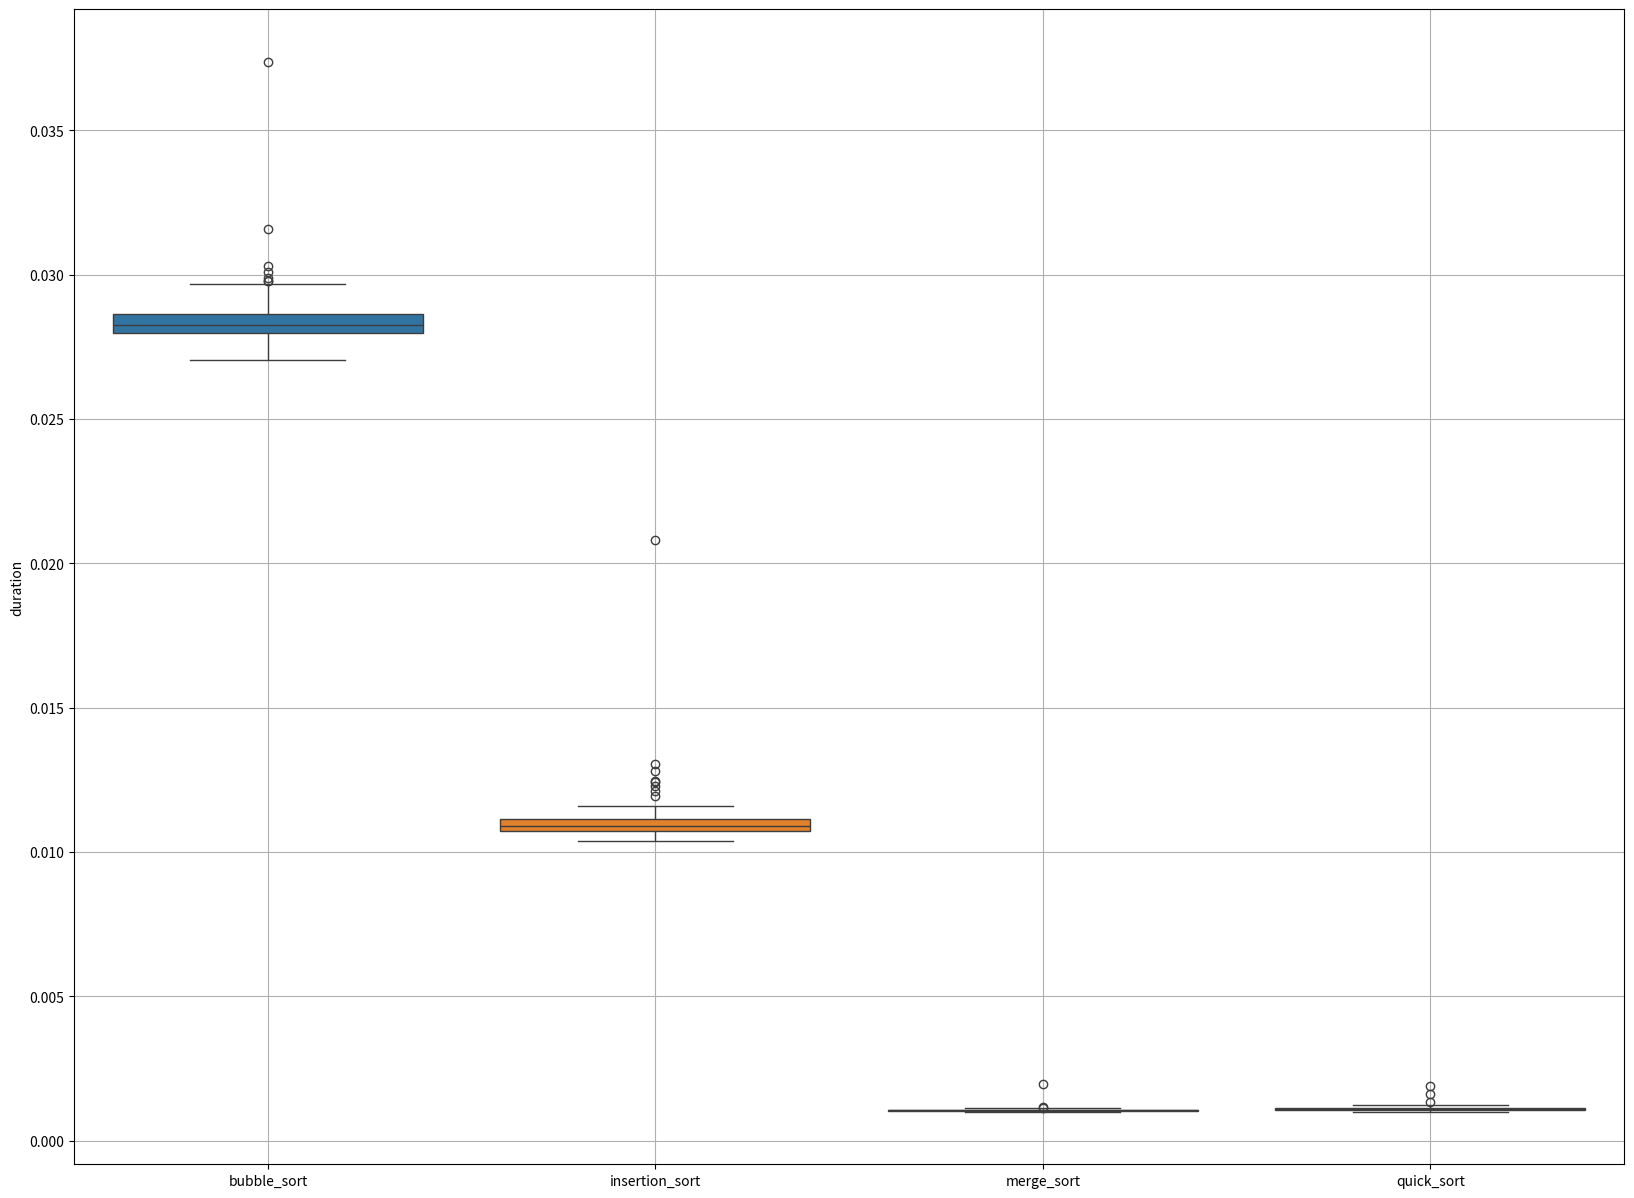

The matplotlib source for this figure:
import time

import matplotlib.pyplot as plt
import numpy as np
import pandas as pd
import seaborn as sns


def bubble_sort(arr):
    n = len(arr)
    for i in range(n):
        for j in range(0, n - i - 1):
            if arr[j] > arr[j + 1]:
                arr[j], arr[j + 1] = arr[j + 1], arr[j]
    return arr


def insertion_sort(arr):
    for i in range(1, len(arr)):
        key = arr[i]
        j = i - 1
        while j >= 0 and key < arr[j]:
            arr[j + 1] = arr[j]
            j -= 1
        arr[j + 1] = key
    return arr


def quick_sort(arr):
    if len(arr) <= 1:
        return arr
    pivot = arr[0]
    left = [x for x in arr[1:] if x < pivot]
    middle = [pivot]
    right = [x for x in arr[1:] if x > pivot]
    return quick_sort(left) + middle + quick_sort(right)


def merge_sort(arr):
    if len(arr) > 1:
        mid = len(arr) // 2
        left = arr[:mid]
        right = arr[mid:]
        merge_sort(left)
        merge_sort(right)
        i = j = k = 0
        while i < len(left) and j < len(right):
            if left[i] < right[j]:
                arr[k] = left[i]
                i += 1
            else:
                arr[k] = right[j]
                j += 1
            k += 1
        while i < len(left):
            arr[k] = left[i]
            i += 1
            k += 1
        while j < len(right):
            arr[k] = right[j]
            j += 1
            k += 1
    return arr


# Prepare to collect durations
results = {
    "bubble_sort": [],
    "insertion_sort": [],
    "merge_sort": [],
    "quick_sort": []
}

# Run experiments
for _ in range(100):
    random_list = np.random.randint(1, 100000, size=1000).tolist()
    start_time = time.time()
    bubble_sort(random_list.copy())
    duration = time.time() - start_time
    results['bubble_sort'].append(duration)

    start_time = time.time()
    insertion_sort(random_list.copy())
    duration = time.time() - start_time
    results['insertion_sort'].append(duration)

    start_time = time.time()
    merge_sort(random_list.copy())
    duration = time.time() - start_time
    results['merge_sort'].append(duration)

    start_time = time.time()
    quick_sort(random_list.copy())
    duration = time.time() - start_time
    results['quick_sort'].append(duration)

results_df = pd.DataFrame(results)
plt.figure(figsize=(20, 15))
sns.boxplot(data=results_df)
plt.ylabel("duration")
plt.grid()
plt.show()

mean_values = results_df.mean()
median_values = results_df.median()
standard_deviation_values = results_df.std()

statistics = pd.DataFrame({
    'mean': mean_values,
    'median': median_values,
    'standard_deviation': standard_deviation_values
})

print(statistics)
print("=" * 100)
skewed = results_df.skew()
print("skewed:\n", skewed)
print("=" * 100)
kurtosis = results_df.kurtosis()
print("Kurtosis:\n", kurtosis)
print("=" * 100)
min_standard_deviation = statistics['standard_deviation'].min()
max_standard_deviation = statistics['standard_deviation'].max()
stable = statistics[statistics['standard_deviation'] == min_standard_deviation].index[0]
volatile = statistics[statistics['standard_deviation'] == max_standard_deviation].index[0]
print(f"stable algorithm: {stable}")
print(f"volatile algorithm: {volatile}")
